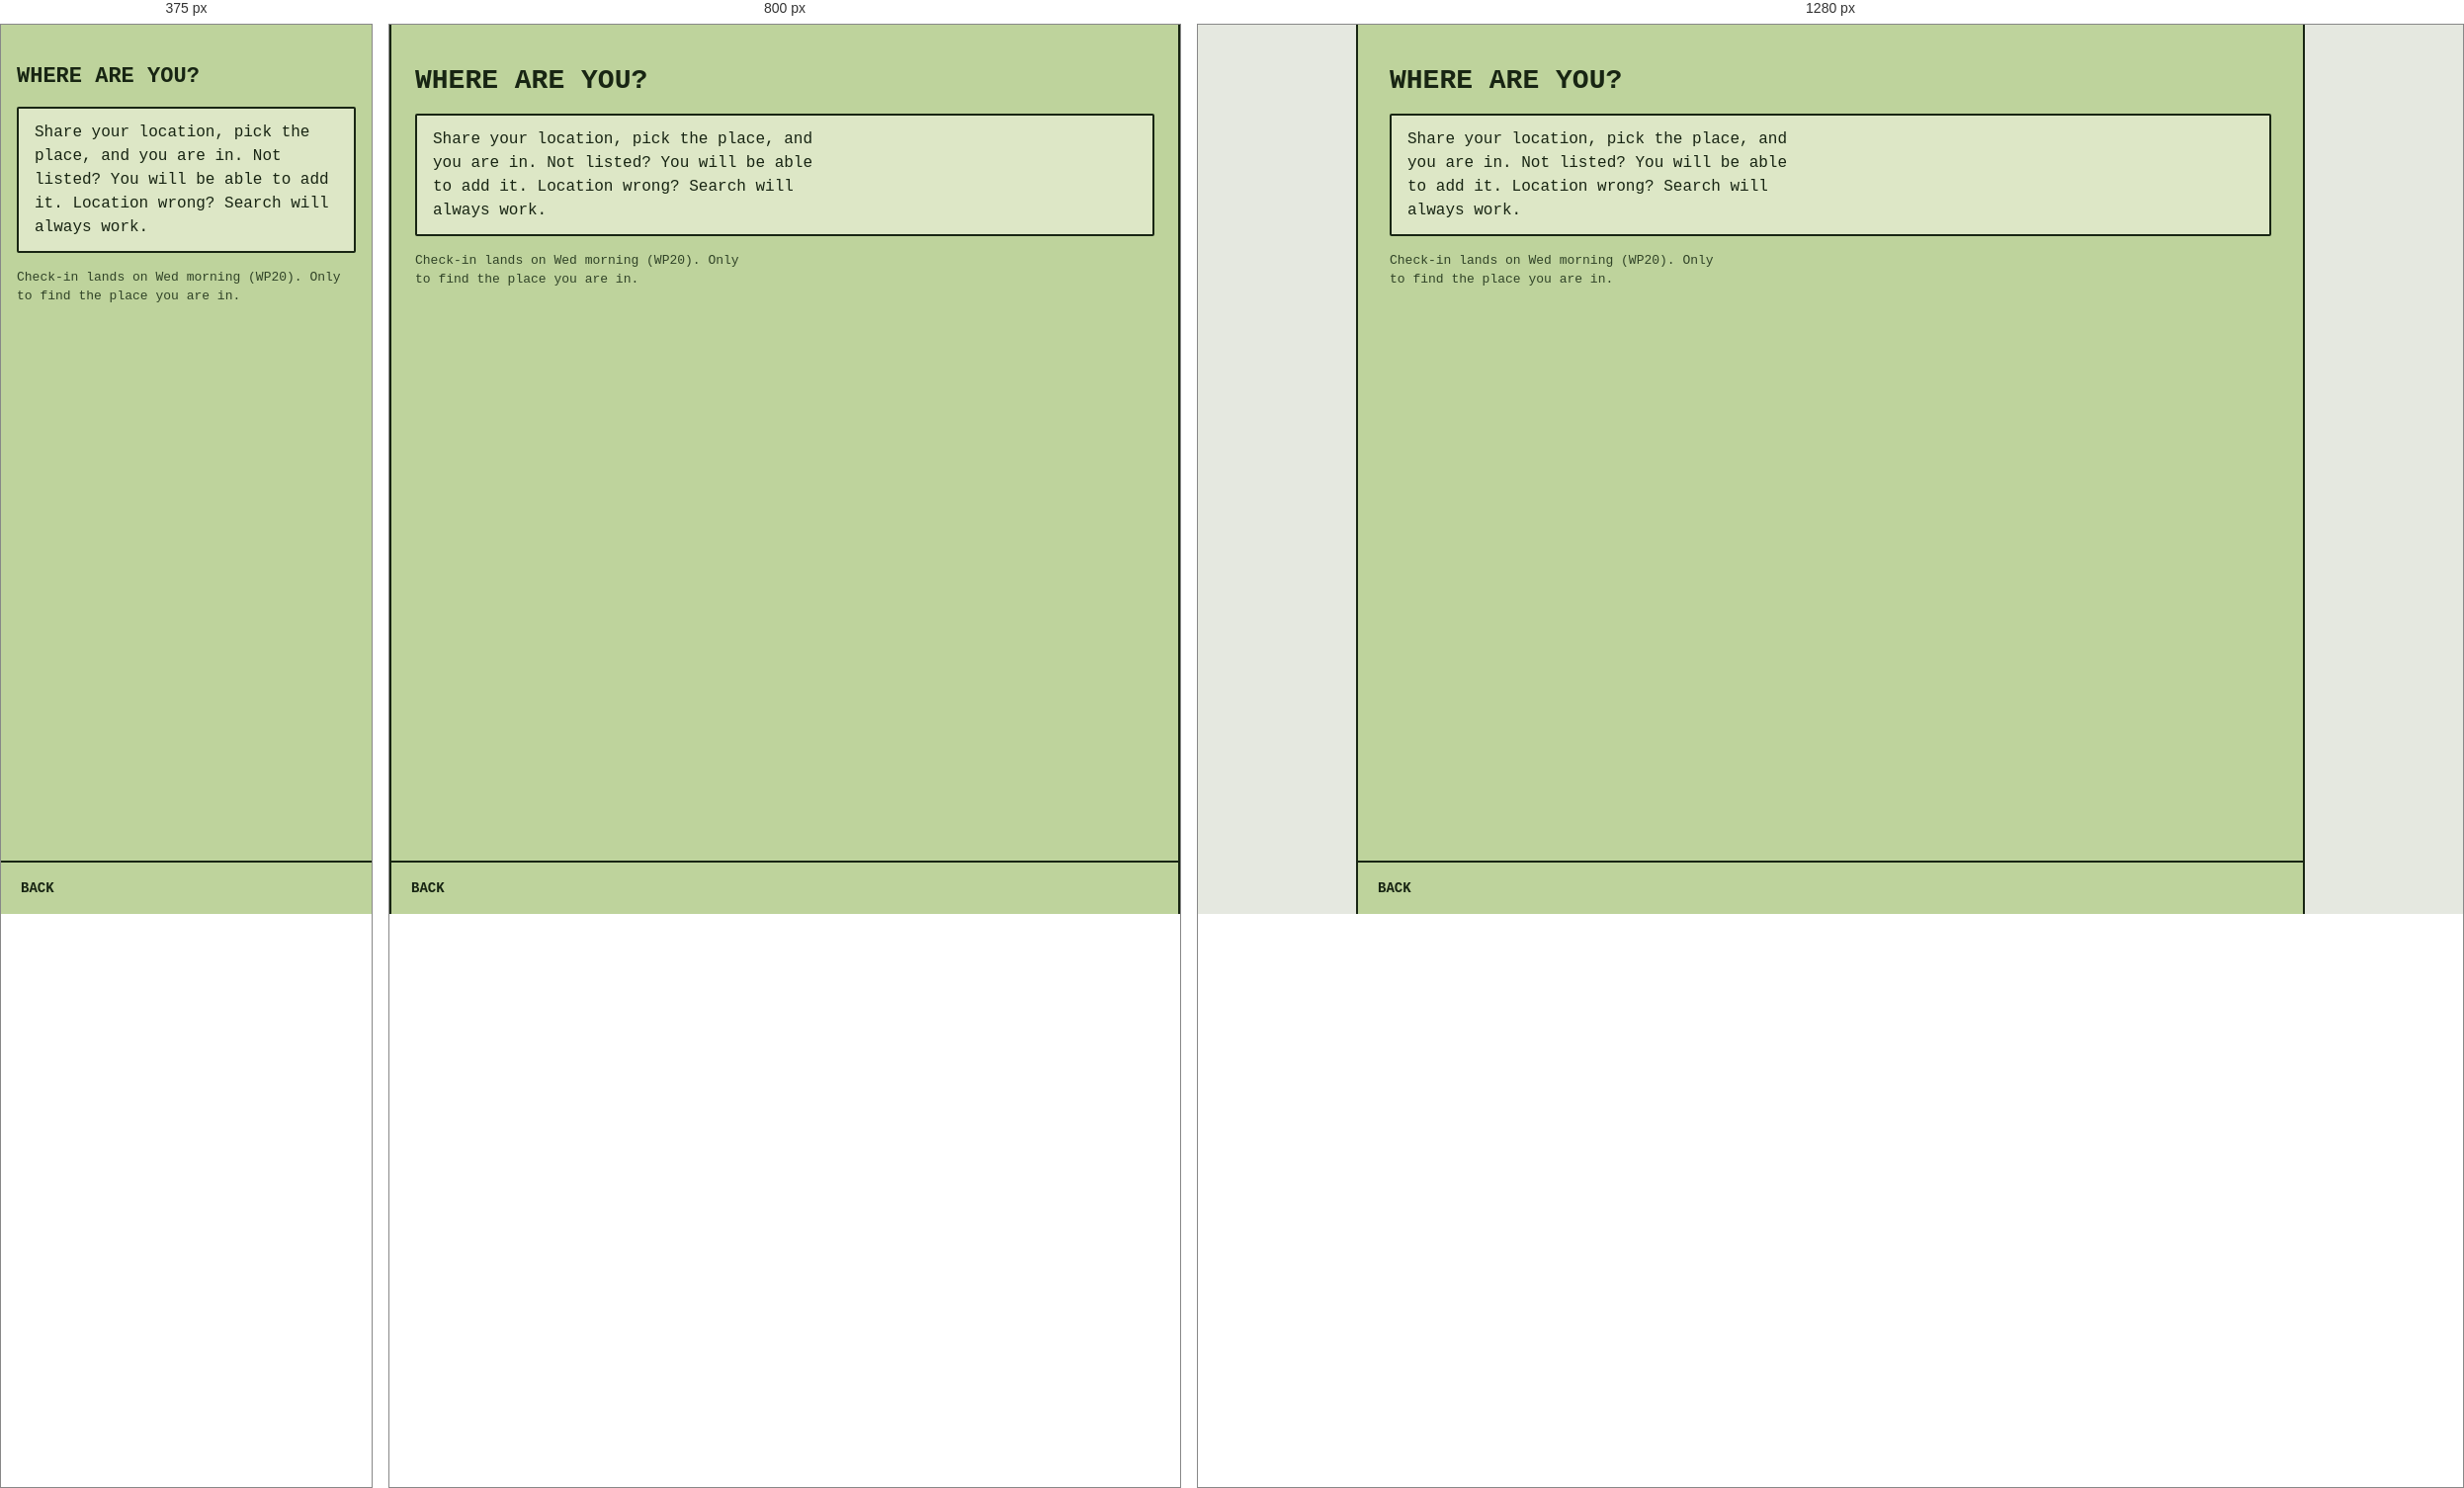
Rendered at 375 px, 800 px and 1280 px, left to right.

<!-- file: arrive.html -->
<!DOCTYPE html>
<html lang="en-GB">
<head>
  <meta charset="utf-8">
  <meta name="viewport" content="width=device-width, initial-scale=1, viewport-fit=cover">
  <title>Where are you? Hoolala!</title>
  <link rel="stylesheet" href="/styles.css">
  <script src="https://telegram.org/js/telegram-web-app.js" defer></script>
  <script src="/app.js" defer></script>
</head>
<body>
  <main>
    <h1 class="screen-title">Where are you?</h1>
    <div class="lcd-block">
      <p>Share your location, pick the place, and you are in. Not listed? You will be able to add it. Location wrong? Search will always work.</p>
    </div>
    <p class="lcd-small">Check-in lands on Wed morning (WP20). Only to find the place you are in.</p>
  </main>
  <nav class="lcd-softkeys" aria-label="Shortcuts">
    <a class="lcd-softkey" href="/">Back</a>
    <span class="lcd-softkey" aria-hidden="true"></span>
  </nav>
</body>
</html>


/* @media block from styles.css */
@media (min-width: 640px) {
  body {
    padding-left: 24px;
    padding-right: 24px;
    border-left: 2px solid var(--lcd-ink);
    border-right: 2px solid var(--lcd-ink);
  }
  .lcd-softkeys { margin-left: -24px; margin-right: -24px; }
}

/* @media block from styles.css */
@media (min-width: 960px) {
  body { padding-left: 32px; padding-right: 32px; }
  .lcd-layout { grid-template-columns: repeat(2, minmax(0, 1fr)); gap: 24px; }
  .lcd-softkeys { margin-left: -32px; margin-right: -32px; }
}